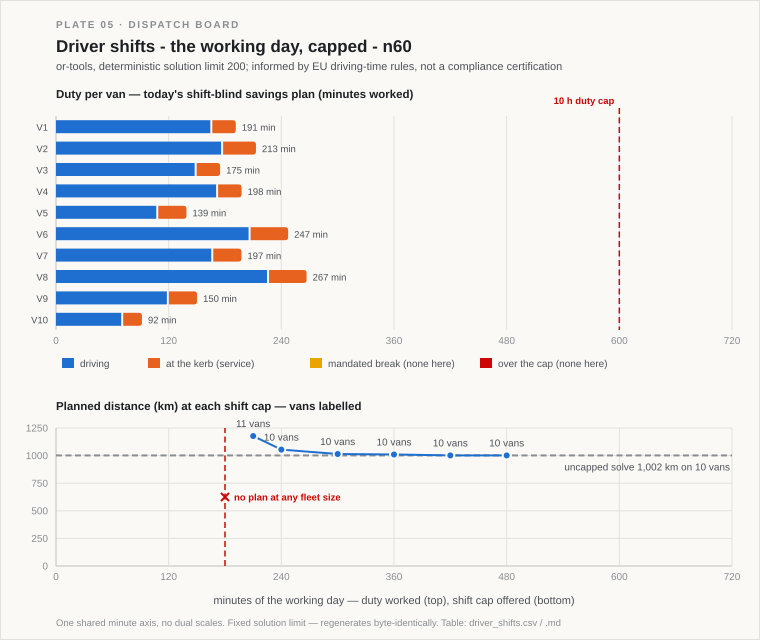

The table this chart was drawn from, first rows:
shift_cap_min, feasible, vans, total_distance_km, longest_route_km, worst_duty_min, worst_drive_min, worst_continuous_drive_min, breaks, total_drive_min, total_service_min, total_break_min
480, true, 10, 1002, 141.5, 254.1, 212.3, 212.3, 0, 1502, 300, 0.000
420, true, 10, 1002, 141.5, 254.1, 212.3, 212.3, 0, 1502, 300, 0.000
360, true, 10, 1010, 141.1, 247.2, 211.7, 211.7, 0, 1515, 300, 0.000
300, true, 10, 1014, 141.1, 254.1, 211.7, 211.7, 0, 1521, 300, 0.000
240, true, 10, 1054, 141.5, 237.2, 212.2, 212.2, 0, 1582, 300, 0.000
210, true, 11, 1177, 132.6, 208.9, 198.9, 198.9, 0, 1766, 300, 0.000
180, false, 0, 0.000, 0.000, 0.000, 0.000, 0.000, 0, 0.000, 0.000, 0.000
